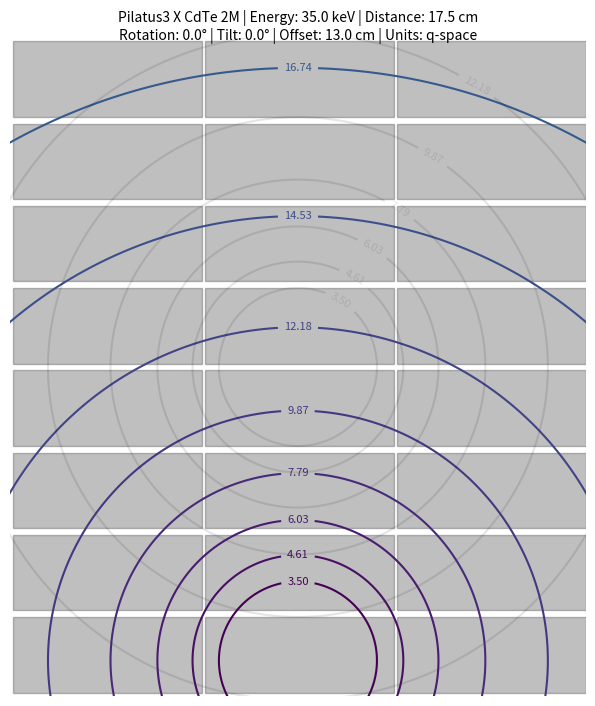

Here is the Python script that generated this plot:
import numpy as np
from matplotlib import pyplot as plt
from matplotlib import cm, colors, patches

# Geometry
geo_dist = 17.5    # [cm]   Detector distance
geo_tilt = 0.0     # [deg]  Detector tilt
geo_rota = 0.0     # [deg]  detector rotation
geo_yoff = 13.0    # [cm]   Detector offset (vertical)
geo_energy = 35.0  # [keV]  Beam energy
plt_unit = 'q'     # [tdqs] Contour legend (t: 2-Theta, d: d-spacing, q: q-space, s: sin(theta)/lambda)
plt_origin = True  # [bool] plot contour lines for original geometry?

# Pilatus3 CdTe 2M Detector Specifications
det_name = 'Pilatus3 X CdTe 2M'
det_hms = 8.38    # [cm]  module size (horizontal)
det_vms = 3.35    # [cm]  module size (vertical)
det_pxs = 172e-4  # [cm]  pixel size
det_hgp = 7       # [pix] gap between modules (horizontal)
det_vgp = 17      # [pix] gap between modules (vertical)
det_hmn = 3       # [int] number of modules (horizontal)
det_vmn = 8       # [int] number of modules (vertical)

# Eiger2 CdTe 4M Detector Specifications
#det_name = 'Eiger2 CdTe 4M'
#det_hms = 7.71    # [cm]  module size (horizontal)
#det_vms = 3.84    # [cm]  module size (vertical)
#det_pxs = 75e-4   # [cm]  pixel size
#det_hgp = 38      # [pix] gap between modules (horizontal)
#det_vgp = 12      # [pix] gap between modules (vertical)
#det_hmn = 2       # [int] number of modules (horizontal)
#det_vmn = 4       # [int] number of modules (vertical)

# Geom Details
plt_lines = np.logspace(-2,1,num=25, base=10)/2
plt_cmap = cm.get_cmap('viridis_r')

# internals
fix_conv = 12.398 # Conversion keV to Angstrom
fix_reso = 500    # contour/cone steps
fix_xmax = 50     # max x/y for drawing contours/cones

# debug
plot_3d = False   # [bool] DEBUG plot 3D cones?

def build_detector():
    # build detector modules
    for i in range(-det_hmn//2+det_hmn%2, det_hmn-det_hmn//2):
        for j in range(-det_vmn//2+det_vmn%2, det_vmn-det_vmn//2):
            origin_x = i*(det_hms+det_hgp*det_pxs) - (det_hms/2)*(det_hmn%2) + (det_hgp*det_pxs)/2
            origin_y = j*(det_vms+det_vgp*det_pxs) - (det_vms/2)*(det_vmn%2) + (det_vgp*det_pxs)/2
            ax.add_patch(patches.Rectangle((origin_x, origin_y),  det_hms, det_vms, color='black', alpha=0.25))
    # limit axes
    xdim = (det_hms * det_hmn + det_pxs * det_hgp * det_hmn) / 2
    ydim = (det_vms * det_vmn + det_pxs * det_vgp * det_vmn) / 2
    ax.set_xlim(-xdim, xdim)
    ax.set_ylim(-ydim, ydim)
    # draw contour lines
    for n,i in enumerate(plt_lines):
        # calculate resolution rings
        # 2-Theta: np.arctan(dist/(dist/i))
        thr = np.arctan(1/i)/2
        # sin(t)/l: np.sin(Theta) / lambda -> (fix_conv/geo_energy)
        stl = np.sin(thr)/(fix_conv/geo_energy)
        # d-spacing: l = 2 d sin(t) -> 1/2(sin(t)/l)
        dsp = 1/(2*stl)
        # figure out the labels
        unit_dict = {'n':None, 't':np.rad2deg(2*thr),
                     'd':dsp, 'q':stl*4*np.pi, 's':stl}
        
        # draw contours for the original geometry
        if plt_origin:
            X,Y,Z = create_cone(i, 0, 0, 0)
            # don't draw contour lines that are out of bounds
            # make sure Z is large enough to draw the contour
            if np.max(Z) < geo_dist:
                continue
            c0 = ax.contour(X, Y, Z, [geo_dist], colors='black', alpha=0.1)
            # label original geometry contours
            fmt = {c0.levels[0]:f'{np.round(unit_dict[plt_unit],2):.2f}'}
            ax.clabel(c0, c0.levels, inline=True, fontsize=8, fmt=fmt, manual=[(50,100)])
        
        # draw contours for the tilted/rotated/moved geometry
        X,Y,Z = create_cone(i, geo_rota, geo_tilt, geo_yoff)
        # make sure Z is large enough to draw the contour
        if np.max(Z) < geo_dist:
            continue
        c1 = ax.contour(X, Y, Z, [geo_dist], colors=colors.to_hex(plt_cmap((n+1)/len(plt_lines))))
        # label moved geometry contours
        fmt = {c1.levels[0]:f'{np.round(unit_dict[plt_unit],2):.2f}'}
        ax.clabel(c1, c1.levels, inline=True, fontsize=8, fmt=fmt, manual=[( 0,100)])

def create_cone(dim, rota, tilt, yoff):
    # creating grid
    x = np.linspace(-fix_xmax,fix_xmax,fix_reso)
    y = np.linspace(-fix_xmax,fix_xmax,fix_reso)
    X,Y = np.meshgrid(x,y)
    # set z values
    Z = np.sqrt(X**2+Y**2)*dim
    # rotate the sample around y
    a = np.deg2rad(tilt) + np.deg2rad(rota)
    t = np.transpose(np.array([X,Y,Z]), (1,2,0))
    m = [[np.cos(a), 0, np.sin(a)],[0,1,0],[-np.sin(a), 0, np.cos(a)]]
    X,Y,Z = np.transpose(np.dot(t, m), (2,0,1))
    # compensate for tilt
    comp = np.deg2rad(tilt) * geo_dist
    return Y,X+comp-yoff,Z

# translate unit for plot title
unit_names = {'t':'2-Theta',
              'd':'d-spacing',
              'q':'q-space',
              's':'sin(Theta)/lambda'}
if plt_unit not in unit_names.keys():
    raise SystemExit
# init the plot
fig = plt.figure(figsize=(7,7))
ax = fig.add_subplot(111)
# setup the geometry
build_detector()
# adjust and name the plot
plt.suptitle(f'{det_name} | Energy: {geo_energy} keV | Distance: {geo_dist} cm\nRotation: {geo_rota}° | Tilt: {geo_tilt}° | Offset: {geo_yoff} cm | Units: {unit_names[plt_unit]}', size=10)
ax.set_aspect('equal')
plt.subplots_adjust(top=0.94, bottom=0, right=1, left=0, hspace=0, wspace=0)
plt.axis('off')
plt.show()

#####################################################
# - debug - debug - debug - debug - debug - debug - #
# - to check geometry, offset, tilt and rotation  - #
#####################################################
if plot_3d:
    fig = plt.figure()
    ax = fig.add_subplot(111, projection='3d')
    #plt_lines = [0.01, 0.10, 0.20, 0.30, 0.39, 0.42, 0.45, 0.49, 0.53, 0.58, 0.65, 0.75, 0.87, 1.00, 1.16, 1.50, 2.00, 3.00, 5.00, 10.00]
    for n,i in enumerate(plt_lines[-3:]):
        #ax.plot_surface(*create_cone(i, geo_tilt, geo_yoff), alpha=0.25)
        ax.plot_wireframe(*create_cone(i, 0, 0, 0), alpha=0.1, color='gray')
        ax.contour(*create_cone(i, 0, 0, 0), [geo_dist], alpha=0.1, color='gray')

        ax.plot_wireframe(*create_cone(i, geo_rota, geo_tilt, geo_yoff), alpha=0.25, color='red')
        ax.contour(*create_cone(i, geo_rota, geo_tilt, geo_yoff), [geo_dist], color='red')

    ax.set_xlim(-10, 10)
    ax.set_ylim(-10, 10)
    ax.set_zlim(-15, 20)
    ax.set_xlabel('x')
    ax.set_ylabel('y')
    ax.set_zlabel('z')
    plt.show()
